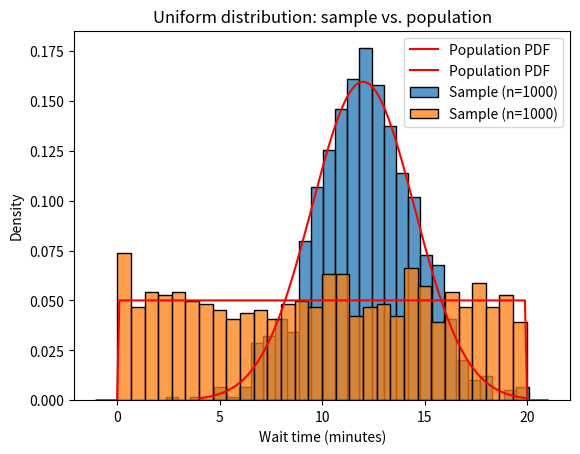

The matplotlib source for this figure:
# Imports
import pandas as pd
import matplotlib.pyplot as plt
import numpy as np
import seaborn as sns
from scipy import stats

# stats.norm.cdf()
# stats.norm.ppf()

mu = 12
sigma = 2.5

# 77th percentile
stats.norm.ppf(0.77, mu, sigma)

# P(X > 10) = 1 - P(X <= 10)
1 - stats.norm.cdf(10, mu, sigma)

# P(10 < X < 14) = P(X < 14) - P(X < 10)
stats.norm.cdf(14, mu, sigma) - stats.norm.cdf(10, mu, sigma)

# P(X < 7 or X > 17) = P(X < 7) + P(X > 17)
stats.norm.cdf(7, mu, sigma) + (1 - stats.norm.cdf(17, mu, sigma))

sample_10 = np.random.normal(12, 2.5, 10)

print(f'Sample mean (n=10):  {np.mean(sample_10):.4f}  (mu = {mu})')
print(f'Sample SD (n=10):    {np.std(sample_10, ddof=1):.4f}  (sigma = {sigma})')

sample_100 = np.random.normal(12, 2.5, 100)
sample_1000 = np.random.normal(12, 2.5, 1000)

print(f'Sample mean (n=100):   {np.mean(sample_100):.4f}  (mu = {mu})')
print(f'Sample SD (n=100):     {np.std(sample_100, ddof=1):.4f}  (sigma = {sigma})')
print()
print(f'Sample mean (n=1000):  {np.mean(sample_1000):.4f}  (mu = {mu})')
print(f'Sample SD (n=1000):    {np.std(sample_1000, ddof=1):.4f}  (sigma = {sigma})')

sns.histplot(sample_1000, stat='density', bins=30, label='Sample (n=1000)')
x = np.linspace(4, 20, 200)
plt.plot(x, stats.norm.pdf(x, 12, 2.5), 'r', label='Population PDF')
plt.xlabel('Wait time (minutes)')
plt.title('Sample histogram vs. population PDF')
plt.legend()
plt.show()

a, b = 0, 20

mu_bus = (a + b) / 2
var_bus = (b - a)**2 / 12
sigma_bus = np.sqrt(var_bus)

print(f'Mean: {mu_bus:.2f} minutes')
print(f'Variance: {var_bus:.2f}')
print(f'Standard deviation: {sigma_bus:.4f} minutes')

# By reasoning: 5 out of 20 minutes are above 15, so P = 5/20 = 0.25
print(f'By reasoning: {5/20}')
print(f'By code: {stats.uniform.sf(15, loc=0, scale=20)}')

# P(5 < X < 12) = P(X < 12) - P(X < 5) = 7/20 = 0.35
print(f'By reasoning: {7/20}')
print(f'By code: {stats.uniform.cdf(12, loc=0, scale=20) - stats.uniform.cdf(5, loc=0, scale=20)}')

bus_sample = np.random.uniform(0, 20, 1000)

sns.histplot(bus_sample, stat='density', bins=30, label='Sample (n=1000)')
x = np.linspace(-1, 21, 200)
plt.plot(x, stats.uniform.pdf(x, loc=0, scale=20), 'r', label='Population PDF')
plt.xlabel('Wait time (minutes)')
plt.title('Uniform distribution: sample vs. population')
plt.legend()
plt.show()